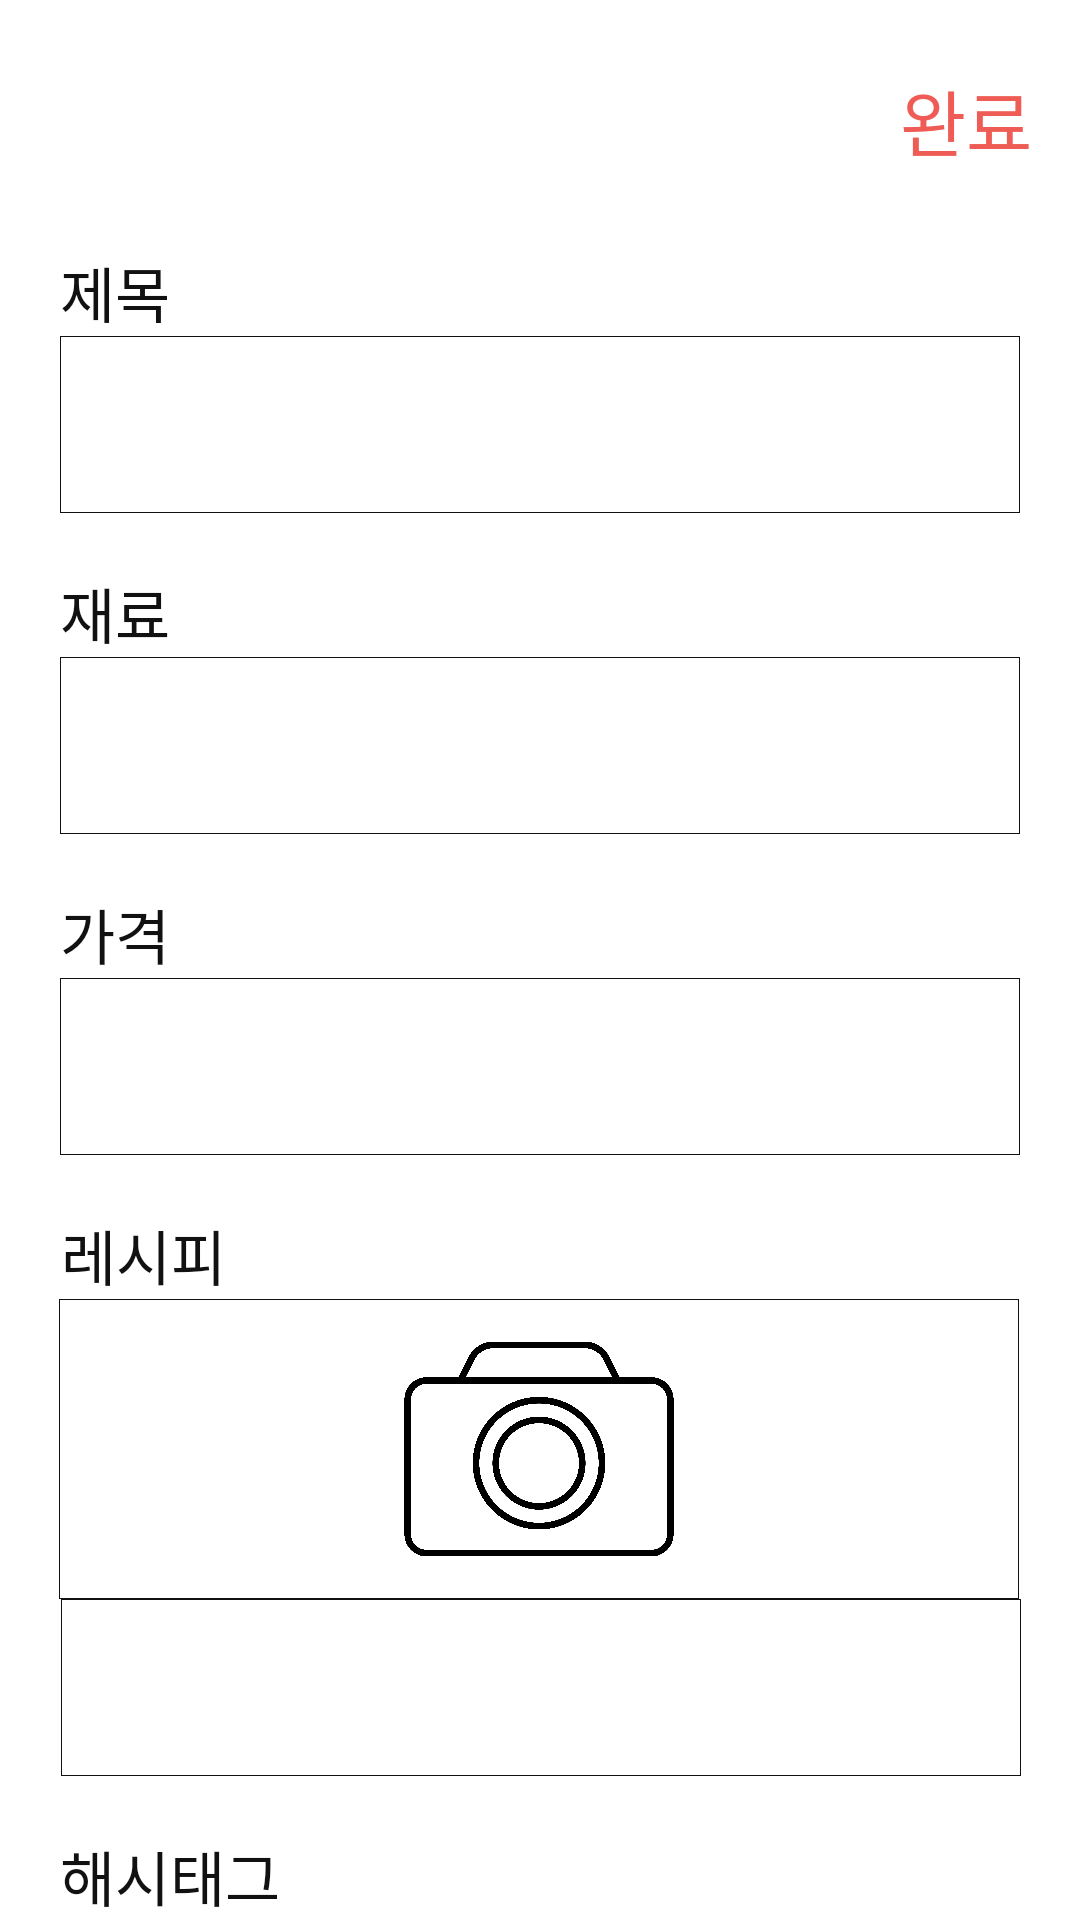

Write the Android layout XML for this screen, with the resource values it uses.
<!-- AndroidManifest.xml: application theme Theme.AppCompat.NoActionBar -->
<!-- res/layout/activity_add.xml -->
<?xml version="1.0" encoding="utf-8"?>
<androidx.constraintlayout.widget.ConstraintLayout xmlns:android="http://schemas.android.com/apk/res/android"
    xmlns:app="http://schemas.android.com/apk/res-auto"
    xmlns:tools="http://schemas.android.com/tools"
    android:layout_width="match_parent"
    android:layout_height="match_parent"
    android:background="#ffffff"
    android:orientation="vertical"
    tools:context=".AddActivity">

    <FrameLayout
        android:id="@+id/frameLayout"
        android:layout_width="match_parent"
        android:layout_height="80dp"
        app:layout_constraintEnd_toEndOf="parent"
        app:layout_constraintStart_toStartOf="parent"
        app:layout_constraintTop_toTopOf="parent">

        <ImageView
            android:id="@+id/imageView3"
            android:layout_width="32dp"
            android:layout_height="32dp"
            android:layout_gravity="left|center"
            android:layout_marginLeft="16dp"
            app:srcCompat="@drawable/backarrow" />

        <TextView
            android:id="@+id/textView7"
            android:layout_width="wrap_content"
            android:layout_height="wrap_content"
            android:layout_gravity="right|center"
            android:layout_marginRight="16dp"
            android:text="완료"
            android:textColor="@color/main_color"
            android:textSize="24sp" />
    </FrameLayout>

    <TextView
        android:id="@+id/textView9"
        android:layout_width="wrap_content"
        android:layout_height="wrap_content"
        android:text="제목"
        android:textColor="#111111"
        android:textSize="20sp"
        app:layout_constraintBottom_toTopOf="@+id/textInputLayout"
        app:layout_constraintStart_toStartOf="@+id/textInputLayout" />

    <com.google.android.material.textfield.TextInputLayout
        android:id="@+id/textInputLayout"
        android:layout_width="320dp"
        android:layout_height="wrap_content"
        android:layout_marginTop="32dp"
        android:background="@drawable/input_style"
        app:boxBackgroundColor="#111111"
        app:boxStrokeColor="@color/main_color"
        app:layout_constraintEnd_toEndOf="parent"
        app:layout_constraintStart_toStartOf="parent"
        app:layout_constraintTop_toBottomOf="@+id/frameLayout">

        <com.google.android.material.textfield.TextInputEditText
            android:layout_width="match_parent"
            android:layout_height="48dp"
            android:hint="hint"
            android:paddingLeft="16dp"
            android:paddingRight="16dp" />
    </com.google.android.material.textfield.TextInputLayout>

    <TextView
        android:id="@+id/textView10"
        android:layout_width="wrap_content"
        android:layout_height="wrap_content"
        android:text="재료"
        android:textColor="#111111"
        android:textSize="20sp"
        app:layout_constraintBottom_toTopOf="@+id/textInputLayout2"
        app:layout_constraintStart_toStartOf="@+id/textInputLayout2" />

    <com.google.android.material.textfield.TextInputLayout
        android:id="@+id/textInputLayout2"
        android:layout_width="320dp"
        android:layout_height="wrap_content"
        android:layout_marginTop="48dp"
        android:background="@drawable/input_style"
        app:layout_constraintEnd_toEndOf="parent"
        app:layout_constraintStart_toStartOf="parent"
        app:layout_constraintTop_toBottomOf="@+id/textInputLayout">

        <com.google.android.material.textfield.TextInputEditText
            android:layout_width="match_parent"
            android:layout_height="48dp"
            android:hint="hint"
            android:paddingLeft="16dp"
            android:paddingRight="16dp" />
    </com.google.android.material.textfield.TextInputLayout>

    <TextView
        android:id="@+id/textView11"
        android:layout_width="wrap_content"
        android:layout_height="wrap_content"
        android:text="가격"
        android:textColor="#111111"
        android:textSize="20sp"
        app:layout_constraintBottom_toTopOf="@+id/textInputLayout3"
        app:layout_constraintStart_toStartOf="@+id/textInputLayout3" />

    <com.google.android.material.textfield.TextInputLayout
        android:id="@+id/textInputLayout3"
        android:layout_width="320dp"
        android:layout_height="wrap_content"
        android:layout_marginTop="48dp"
        android:background="@drawable/input_style"
        app:layout_constraintEnd_toEndOf="parent"
        app:layout_constraintStart_toStartOf="parent"
        app:layout_constraintTop_toBottomOf="@+id/textInputLayout2">

        <com.google.android.material.textfield.TextInputEditText
            android:layout_width="match_parent"
            android:layout_height="48dp"
            android:hint="hint"
            android:paddingLeft="16dp"
            android:paddingRight="16dp"
            android:textColorHint="@color/main_color" />
    </com.google.android.material.textfield.TextInputLayout>

    <TextView
        android:id="@+id/textView12"
        android:layout_width="wrap_content"
        android:layout_height="wrap_content"
        android:text="레시피"
        android:textColor="#111111"
        android:textSize="20sp"
        app:layout_constraintBottom_toTopOf="@+id/imageView4"
        app:layout_constraintStart_toStartOf="@+id/textInputLayout4" />

    <ImageView
        android:id="@+id/imageView4"
        android:layout_width="320dp"
        android:layout_height="100dp"
        android:layout_marginStart="45dp"
        android:layout_marginTop="48dp"
        android:layout_marginEnd="46dp"
        android:background="@drawable/input_style"
        app:layout_constraintEnd_toEndOf="parent"
        app:layout_constraintStart_toStartOf="parent"
        app:layout_constraintTop_toBottomOf="@+id/textInputLayout3"
        app:srcCompat="@drawable/camera" />

    <com.google.android.material.textfield.TextInputLayout
        android:id="@+id/textInputLayout4"
        android:layout_width="320dp"
        android:layout_height="wrap_content"
        android:background="@drawable/input_style"
        app:layout_constraintEnd_toEndOf="parent"
        app:layout_constraintHorizontal_bias="0.505"
        app:layout_constraintStart_toStartOf="parent"
        app:layout_constraintTop_toBottomOf="@+id/imageView4">

        <com.google.android.material.textfield.TextInputEditText
            android:layout_width="match_parent"
            android:layout_height="48dp"
            android:hint="hint"
            android:paddingLeft="16dp"
            android:paddingRight="16dp" />
    </com.google.android.material.textfield.TextInputLayout>

    <TextView
        android:id="@+id/textView13"
        android:layout_width="wrap_content"
        android:layout_height="wrap_content"
        android:text="해시태그"
        android:textColor="#111111"
        android:textSize="20sp"
        app:layout_constraintBottom_toTopOf="@+id/textInputLayout5"
        app:layout_constraintStart_toStartOf="@+id/textInputLayout5" />

    <com.google.android.material.textfield.TextInputLayout
        android:id="@+id/textInputLayout5"
        android:layout_width="320dp"
        android:layout_height="wrap_content"
        android:layout_marginTop="48dp"
        android:background="@drawable/input_style"
        app:layout_constraintEnd_toEndOf="parent"
        app:layout_constraintStart_toStartOf="parent"
        app:layout_constraintTop_toBottomOf="@+id/textInputLayout4">

        <com.google.android.material.textfield.TextInputEditText
            android:layout_width="match_parent"
            android:layout_height="48dp"
            android:hint="hint"
            android:paddingLeft="16dp"
            android:paddingRight="16dp" />
    </com.google.android.material.textfield.TextInputLayout>

</androidx.constraintlayout.widget.ConstraintLayout>
<!-- resources referenced by this layout -->
<resources>
  <color name="main_color">#ef5c55</color>
  <!-- drawable camera: png bitmap (drawable-v24, 195997 bytes) -->
  <!-- drawable input_style (drawable) -->
  <?xml version="1.0" encoding="utf-8"?>
  <shape xmlns:android="http://schemas.android.com/apk/res/android" android:shape="rectangle">
      <size android:width="50dp" android:height="50dp" />
      <solid android:color="#fff" />
      <stroke android:color="#111" android:width="0.1dp" />
  
  </shape>
</resources>
